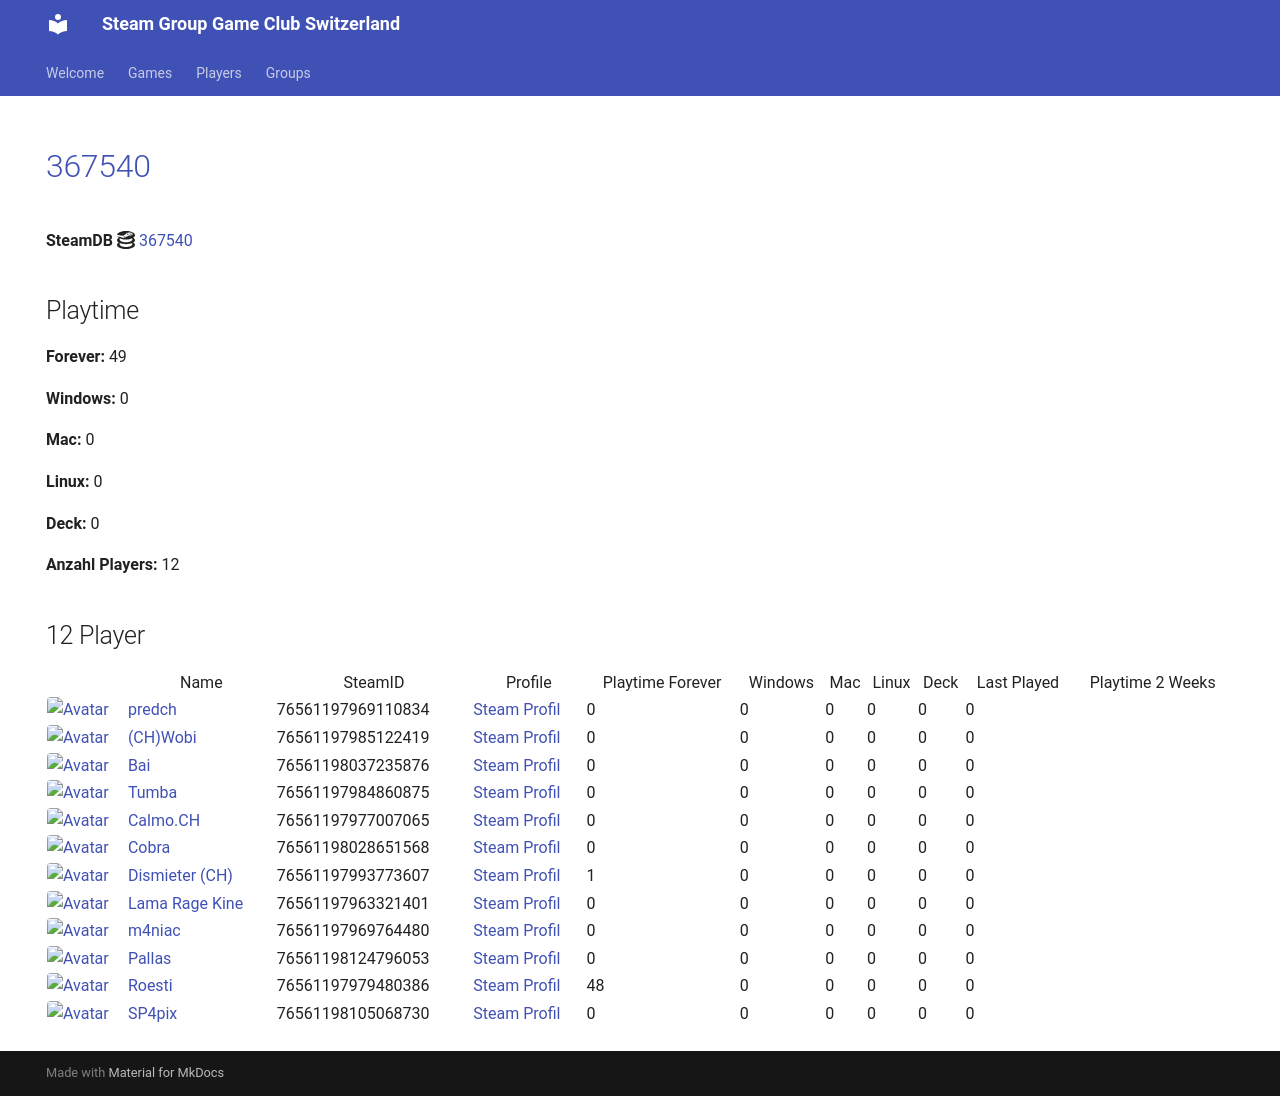

repository: Game-Club-Switzerland/steam.gameclub.ch · page: game/367540/index.html · generator: mkdocs

---
hide:
  - navigation
  - toc
---
# <a href="https://store.steampowered.com/app/367540">367540</a>

**SteamDB :simple-steamdb:** <a href="https://steamdb.info/app/367540">367540</a>

## Playtime

**Forever:** 49

**Windows:** 0

**Mac:** 0

**Linux:** 0

**Deck:** 0

**Anzahl Players:** 12
## 12 Player

<table id="charts-table" class="display" style="width:100%">
            <thead>
                <tr>
                    <th></th>
                    <th>Name</th>
                    <th>SteamID</th>
                    <th>Profile</th>
                    <th>Playtime Forever</th>
                    <th>Windows</th>
                    <th>Mac</th>
                    <th>Linux</th>
                    <th>Deck</th>
                    <th>Last Played</th>
                    <th>Playtime 2 Weeks</th>
                </tr>
            </thead>
            <tbody>
        <tr>
<td><a href="/player/76561197969110834" target="_blank" title="predch"><img src="https://avatars.steamstatic.com/8dfe278c7493b6984540e57ecd57b791df13841e_full.jpg" alt="Avatar" style="width:48px;height:48px;border-radius:4px;"></a></td><td><a href="/player/76561197969110834" target="_blank" title="predch">predch</a></td><td>76561197969110834</td><td><a href="https://steamcommunity.com/profiles/76561197969110834/" target="_blank">Steam Profil</a></td><td>0</td><td>0</td><td>0</td><td>0</td><td>0</td><td>0</td><td></td></tr>
<tr>
<td><a href="/player/76561198037235876" target="_blank" title="Bai"><img src="https://avatars.steamstatic.com/ff66d7ecdb46a2149b8a34f896885c36a533e130_full.jpg" alt="Avatar" style="width:48px;height:48px;border-radius:4px;"></a></td><td><a href="/player/76561198037235876" target="_blank" title="Bai">Bai</a></td><td>76561198037235876</td><td><a href="https://steamcommunity.com/profiles/76561198037235876/" target="_blank">Steam Profil</a></td><td>0</td><td>0</td><td>0</td><td>0</td><td>0</td><td>0</td><td></td></tr>
<tr>
<td><a href="/player/76561197985122419" target="_blank" title="(CH)Wobi"><img src="https://avatars.steamstatic.com/d54bb79ee87c2fb8393656d125a3ddd8eceb38ab_full.jpg" alt="Avatar" style="width:48px;height:48px;border-radius:4px;"></a></td><td><a href="/player/76561197985122419" target="_blank" title="(CH)Wobi">(CH)Wobi</a></td><td>76561197985122419</td><td><a href="https://steamcommunity.com/id/4wobi/" target="_blank">Steam Profil</a></td><td>0</td><td>0</td><td>0</td><td>0</td><td>0</td><td>0</td><td></td></tr>
<tr>
<td><a href="/player/76561198028651568" target="_blank" title="Cobra"><img src="https://avatars.steamstatic.com/3c5fb53c689fc5ff3c994f355a8a96a9ab9fca33_full.jpg" alt="Avatar" style="width:48px;height:48px;border-radius:4px;"></a></td><td><a href="/player/76561198028651568" target="_blank" title="Cobra">Cobra</a></td><td>76561198028651568</td><td><a href="https://steamcommunity.com/id/MasterCobra/" target="_blank">Steam Profil</a></td><td>0</td><td>0</td><td>0</td><td>0</td><td>0</td><td>0</td><td></td></tr>
<tr>
<td><a href="/player/76561197993773607" target="_blank" title="Dismieter (CH)"><img src="https://avatars.steamstatic.com/d83d70483792572cace3586b41ad5ed65779d2d6_full.jpg" alt="Avatar" style="width:48px;height:48px;border-radius:4px;"></a></td><td><a href="/player/76561197993773607" target="_blank" title="Dismieter (CH)">Dismieter (CH)</a></td><td>76561197993773607</td><td><a href="https://steamcommunity.com/profiles/76561197993773607/" target="_blank">Steam Profil</a></td><td>1</td><td>0</td><td>0</td><td>0</td><td>0</td><td>0</td><td></td></tr>
<tr>
<td><a href="/player/76561197963321401" target="_blank" title="Lama Rage Kine"><img src="https://avatars.steamstatic.com/baf3f1e4fe88fff5f7b21b537acda40c52ec0d56_full.jpg" alt="Avatar" style="width:48px;height:48px;border-radius:4px;"></a></td><td><a href="/player/76561197963321401" target="_blank" title="Lama Rage Kine">Lama Rage Kine</a></td><td>76561197963321401</td><td><a href="https://steamcommunity.com/id/dakine85/" target="_blank">Steam Profil</a></td><td>0</td><td>0</td><td>0</td><td>0</td><td>0</td><td>0</td><td></td></tr>
<tr>
<td><a href="/player/76561197969764480" target="_blank" title="m4niac"><img src="https://avatars.steamstatic.com/7d4a07b7909b83ce6e61db85a98ab4e315c3e6b2_full.jpg" alt="Avatar" style="width:48px;height:48px;border-radius:4px;"></a></td><td><a href="/player/76561197969764480" target="_blank" title="m4niac">m4niac</a></td><td>76561197969764480</td><td><a href="https://steamcommunity.com/profiles/76561197969764480/" target="_blank">Steam Profil</a></td><td>0</td><td>0</td><td>0</td><td>0</td><td>0</td><td>0</td><td></td></tr>
<tr>
<td><a href="/player/76561197975971094" target="_blank" title="Marco-san"><img src="https://avatars.steamstatic.com/1549337b38219866faf5f61197e2302e5618ec0e_full.jpg" alt="Avatar" style="width:48px;height:48px;border-radius:4px;"></a></td><td><a href="/player/76561197975971094" target="_blank" title="Marco-san">Marco-san</a></td><td>76561197975971094</td><td><a href="https://steamcommunity.com/profiles/76561197975971094/" target="_blank">Steam Profil</a></td><td>0</td><td>0</td><td>0</td><td>0</td><td>0</td><td>0</td><td></td></tr>
<tr>
<td><a href="/player/76561198124796053" target="_blank" title="Pallas"><img src="https://avatars.steamstatic.com/4630dfff0852bfa9ba5d90058491e1b218af8dd6_full.jpg" alt="Avatar" style="width:48px;height:48px;border-radius:4px;"></a></td><td><a href="/player/76561198124796053" target="_blank" title="Pallas">Pallas</a></td><td>76561198124796053</td><td><a href="https://steamcommunity.com/profiles/76561198124796053/" target="_blank">Steam Profil</a></td><td>0</td><td>0</td><td>0</td><td>0</td><td>0</td><td>0</td><td></td></tr>
<tr>
<td><a href="/player/76561197979480386" target="_blank" title="Roesti"><img src="https://avatars.steamstatic.com/d11c33497819af95e1c7f16ea77362f87b76117d_full.jpg" alt="Avatar" style="width:48px;height:48px;border-radius:4px;"></a></td><td><a href="/player/76561197979480386" target="_blank" title="Roesti">Roesti</a></td><td>76561197979480386</td><td><a href="https://steamcommunity.com/profiles/76561197979480386/" target="_blank">Steam Profil</a></td><td>48</td><td>0</td><td>0</td><td>0</td><td>0</td><td>0</td><td></td></tr>
<tr>
<td><a href="/player/76561197984860875" target="_blank" title="Tumba"><img src="https://avatars.steamstatic.com/897c109fd930143c3d84e2bd02d85f804f7d89a1_full.jpg" alt="Avatar" style="width:48px;height:48px;border-radius:4px;"></a></td><td><a href="/player/76561197984860875" target="_blank" title="Tumba">Tumba</a></td><td>76561197984860875</td><td><a href="https://steamcommunity.com/profiles/76561197984860875/" target="_blank">Steam Profil</a></td><td>0</td><td>0</td><td>0</td><td>0</td><td>0</td><td>0</td><td></td></tr>
<tr>
<td><a href="/player/76561197977007065" target="_blank" title="Calmo.CH"><img src="https://avatars.steamstatic.com/d5f87817aa0e703dfdb751872ff2545763312145_full.jpg" alt="Avatar" style="width:48px;height:48px;border-radius:4px;"></a></td><td><a href="/player/76561197977007065" target="_blank" title="Calmo.CH">Calmo.CH</a></td><td>76561197977007065</td><td><a href="https://steamcommunity.com/profiles/76561197977007065/" target="_blank">Steam Profil</a></td><td>0</td><td>0</td><td>0</td><td>0</td><td>0</td><td>0</td><td></td></tr>
</tbody>
</table>
